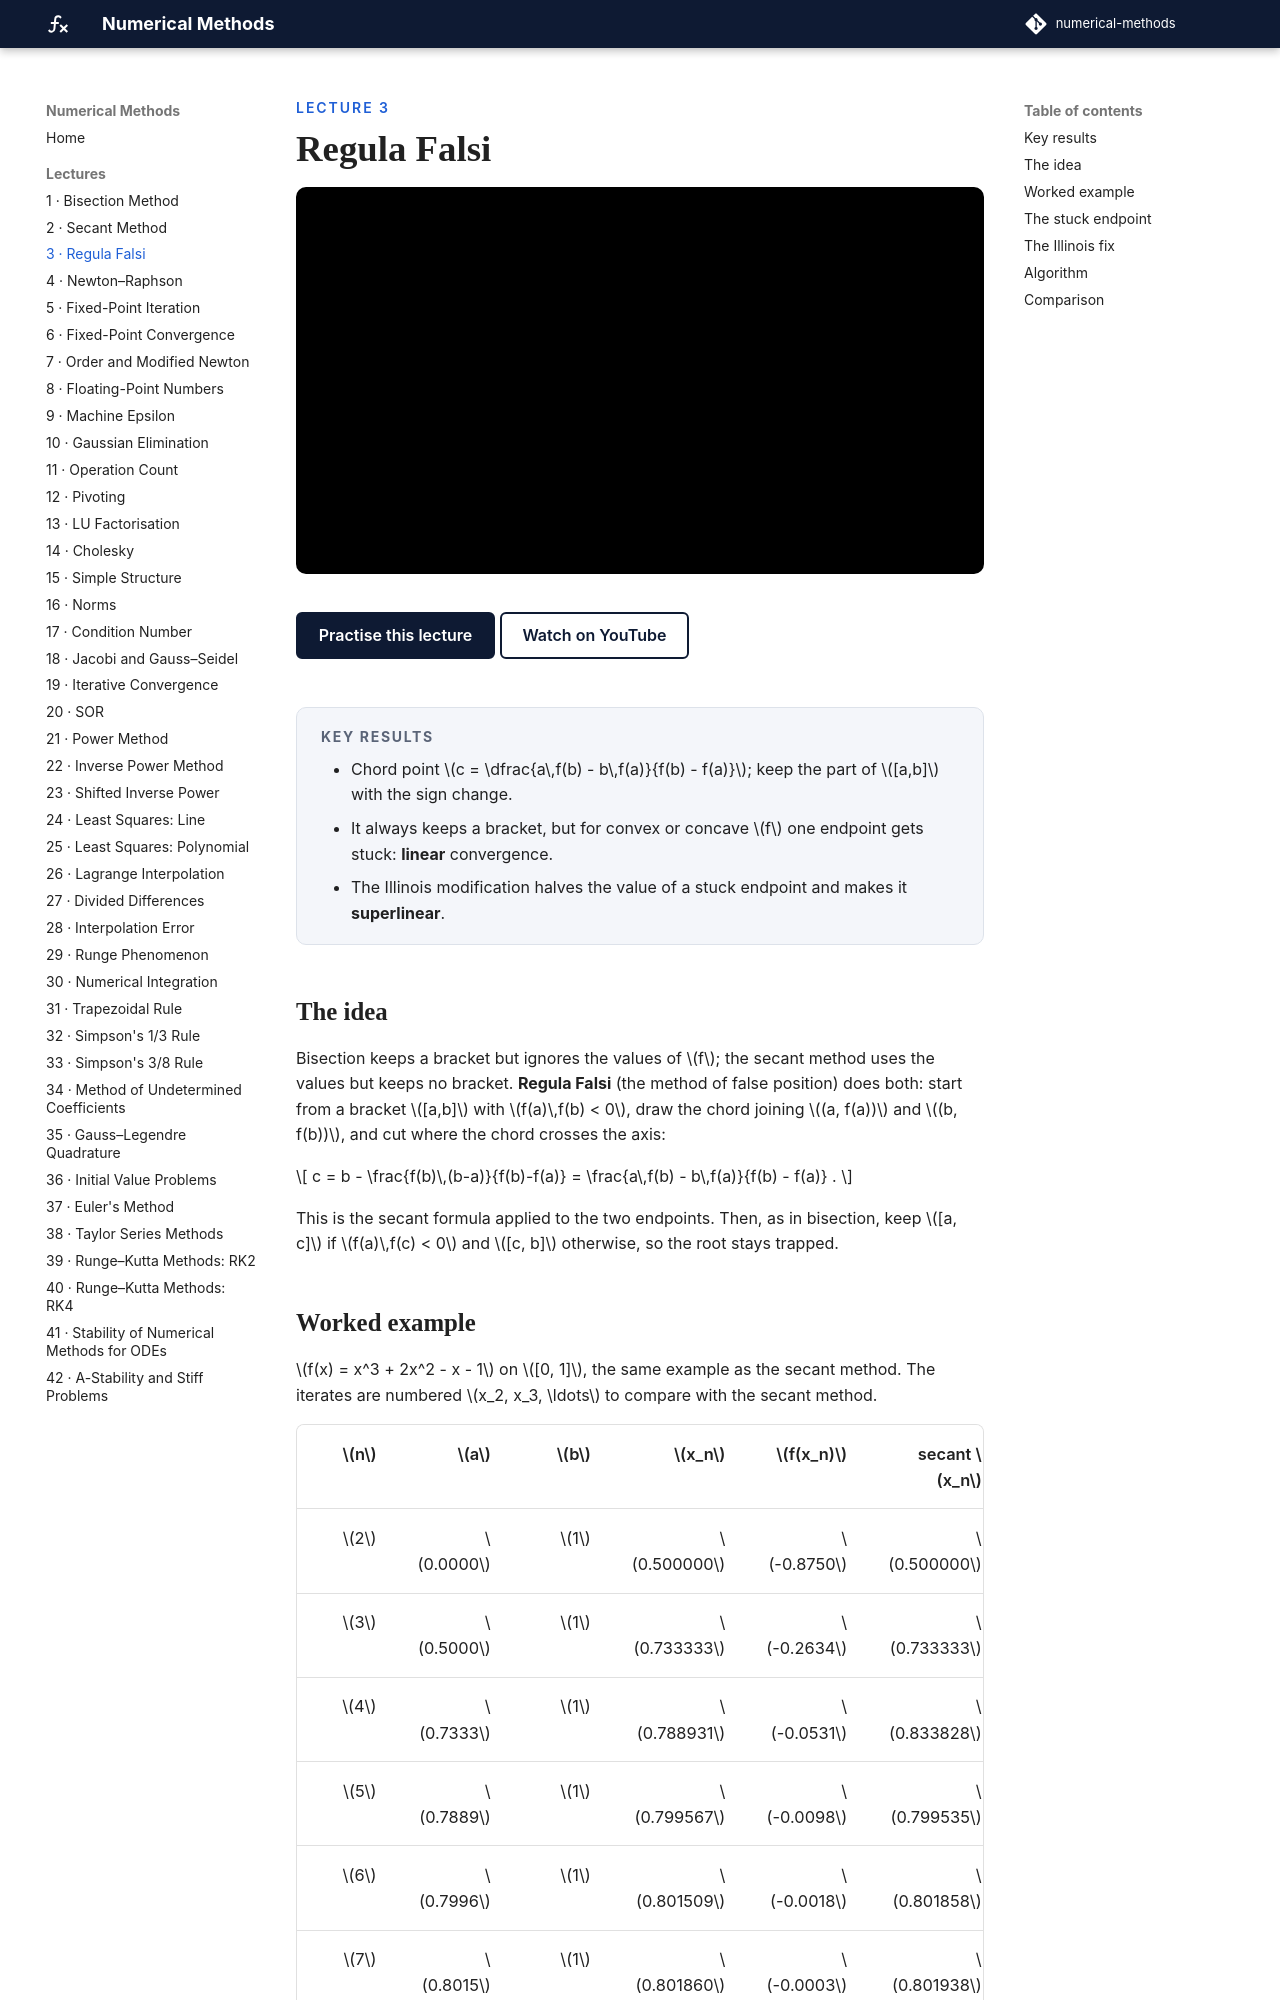

repository: biswarupbiswas/numerical-methods · page: lectures/lec03-regula-falsi/index.html · generator: mkdocs

---
title: Regula Falsi
---

<p class="nm-eyebrow">Lecture 3</p>

# Regula Falsi

<iframe class="nm-video" src="https://www.youtube-nocookie.com/embed/mJpxcbBGdI4" title="Lecture 3: Regula Falsi" allow="accelerometer; clipboard-write; encrypted-media; gyroscope; picture-in-picture; web-share" referrerpolicy="strict-origin-when-cross-origin" allowfullscreen></iframe>

<div class="nm-actions" markdown>
[Practise this lecture](../practice/lec03_regula_falsi.html){ .md-button .md-button--primary }
[Watch on YouTube](https://www.youtube.com/watch?v=mJpxcbBGdI4){ .md-button }
</div>

<div class="nm-key" markdown>
#### Key results
- Chord point \(c = \dfrac{a\,f(b) - b\,f(a)}{f(b) - f(a)}\); keep the part of \([a,b]\) with the sign change.
- It always keeps a bracket, but for convex or concave \(f\) one endpoint gets stuck: **linear** convergence.
- The Illinois modification halves the value of a stuck endpoint and makes it **superlinear**.
</div>

## The idea

Bisection keeps a bracket but ignores the values of \(f\); the secant method uses the values but keeps no bracket. **Regula Falsi** (the method of false position) does both: start from a bracket \([a,b]\) with \(f(a)\,f(b) < 0\), draw the chord joining \((a, f(a))\) and \((b, f(b))\), and cut where the chord crosses the axis:

\[
c = b - \frac{f(b)\,(b-a)}{f(b)-f(a)} = \frac{a\,f(b) - b\,f(a)}{f(b) - f(a)} .
\]

This is the secant formula applied to the two endpoints. Then, as in bisection, keep \([a, c]\) if \(f(a)\,f(c) < 0\) and \([c, b]\) otherwise, so the root stays trapped.

## Worked example

\(f(x) = x^3 + 2x^2 - x - 1\) on \([0, 1]\), the same example as the secant method. The iterates are numbered \(x_2, x_3, \ldots\) to compare with the secant method.

| \(n\) | \(a\) | \(b\) | \(x_n\) | \(f(x_n)\) | secant \(x_n\) |
|---:|---:|---:|---:|---:|---:|
| \(2\) | \(0.0000\) | \(1\) | \(0.500000\) | \(-0.8750\) | \(0.500000\) |
| \(3\) | \(0.5000\) | \(1\) | \(0.733333\) | \(-0.2634\) | \(0.733333\) |
| \(4\) | \(0.7333\) | \(1\) | \(0.788931\) | \(-0.0531\) | \(0.833828\) |
| \(5\) | \(0.7889\) | \(1\) | \(0.799567\) | \(-0.0098\) | \(0.799535\) |
| \(6\) | \(0.7996\) | \(1\) | \(0.801509\) | \(-0.0018\) | \(0.801858\) |
| \(7\) | \(0.8015\) | \(1\) | \(0.801860\) | \(-0.0003\) | \(0.801938\) |
